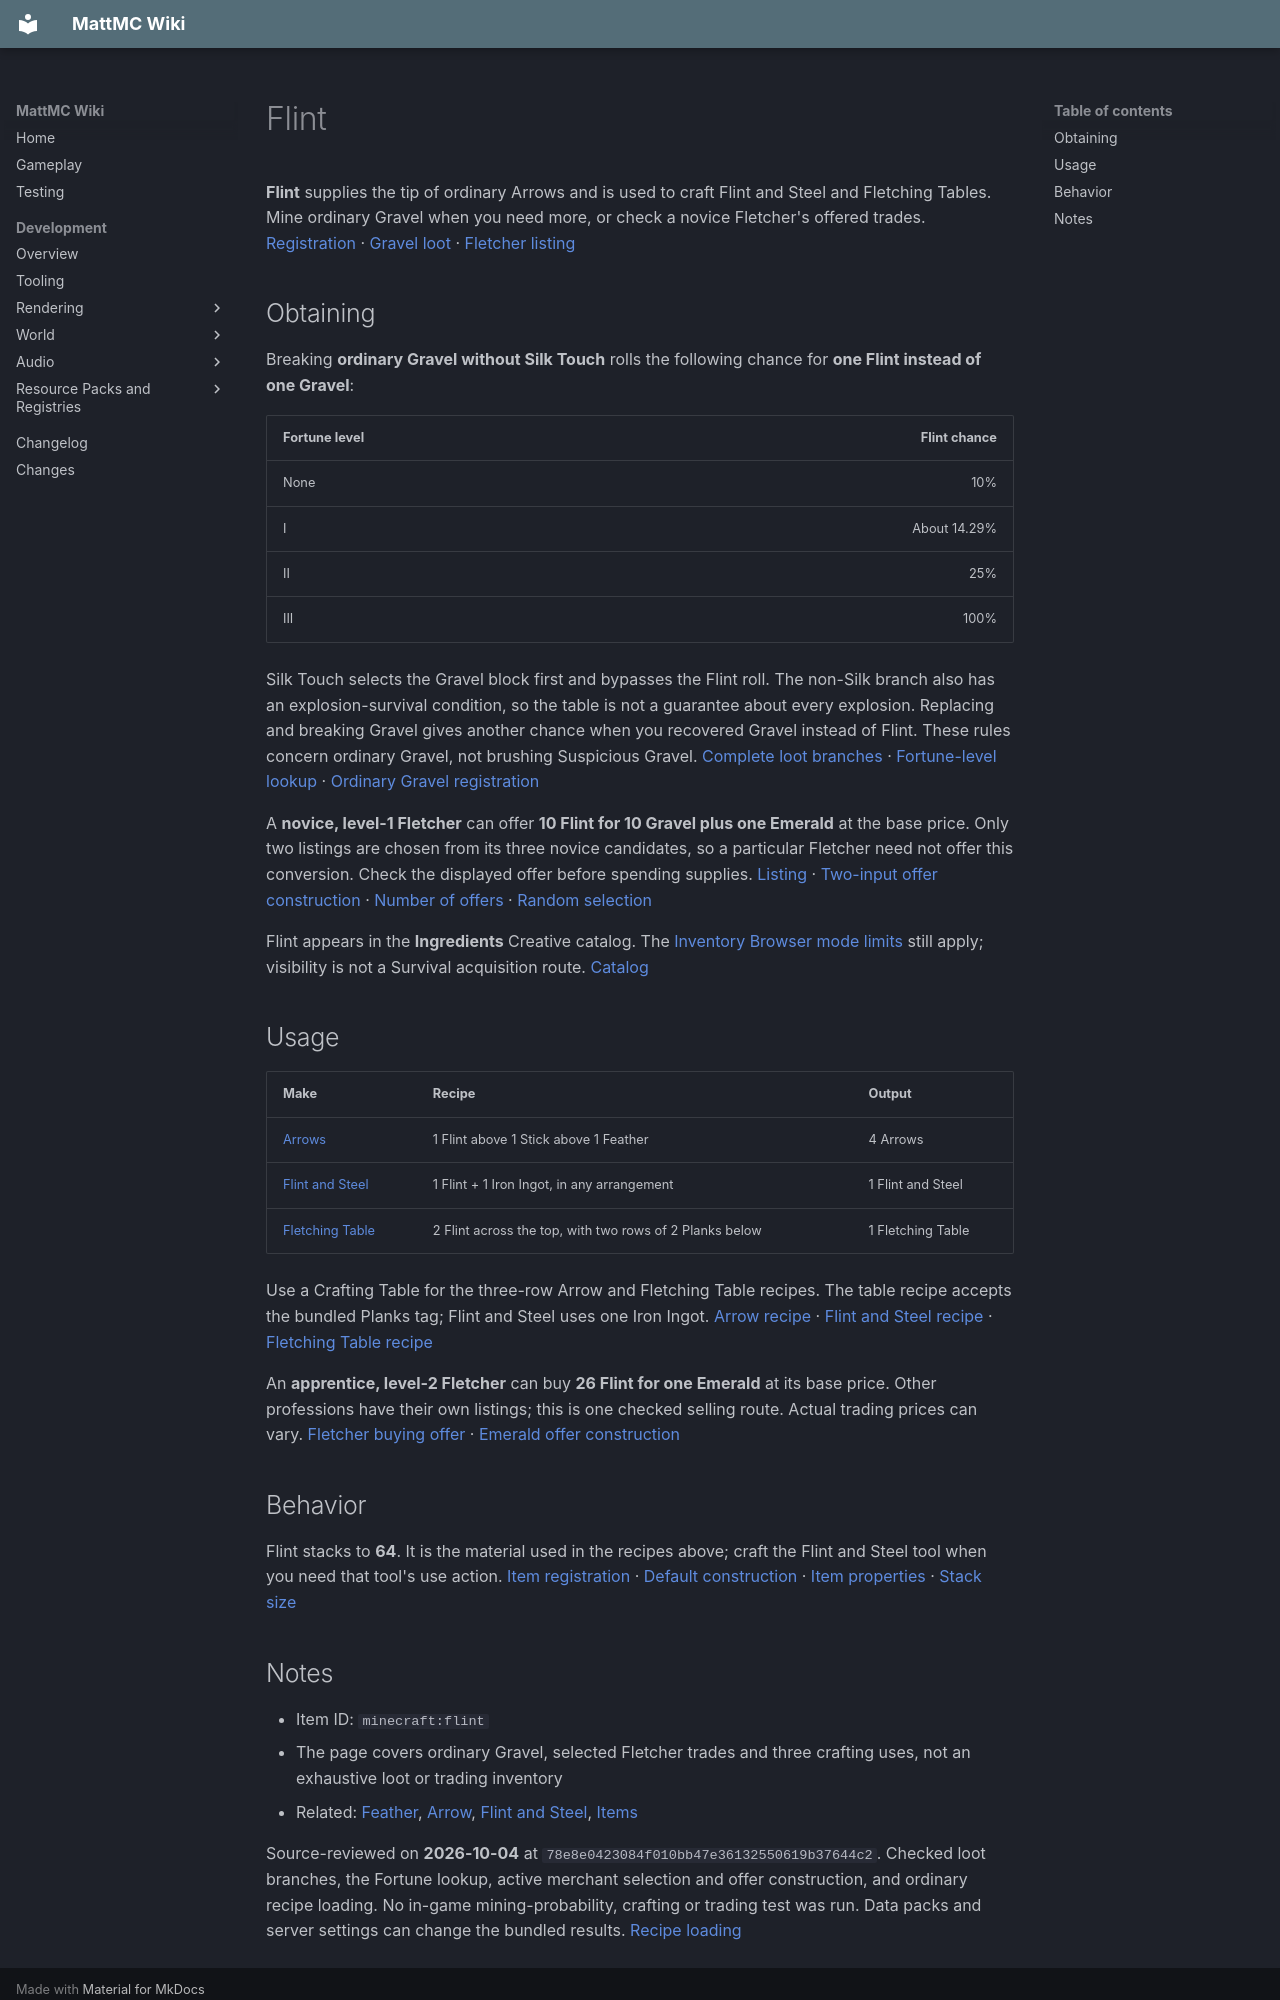

repository: HungLo2020/MattMC · page: gameplay/items/Flint/index.html · generator: mkdocs

# Flint

**Flint** supplies the tip of ordinary Arrows and is used to craft Flint and Steel and Fletching Tables. Mine ordinary Gravel when you need more, or check a novice Fletcher's offered trades. [Registration][registration] · [Gravel loot][gravel] · [Fletcher listing][fletcher]

## Obtaining

Breaking **ordinary Gravel without Silk Touch** rolls the following chance for **one Flint instead of one Gravel**:

| Fortune level | Flint chance |
| --- | ---: |
| None | 10% |
| I | About 14.29% |
| II | 25% |
| III | 100% |

Silk Touch selects the Gravel block first and bypasses the Flint roll. The non-Silk branch also has an explosion-survival condition, so the table is not a guarantee about every explosion. Replacing and breaking Gravel gives another chance when you recovered Gravel instead of Flint. These rules concern ordinary Gravel, not brushing Suspicious Gravel. [Complete loot branches][gravel] · [Fortune-level lookup][fortune] · [Ordinary Gravel registration][gravel-block]

A **novice, level-1 Fletcher** can offer **10 Flint for 10 Gravel plus one Emerald** at the base price. Only two listings are chosen from its three novice candidates, so a particular Fletcher need not offer this conversion. Check the displayed offer before spending supplies. [Listing][fletcher] · [Two-input offer construction][conversion] · [Number of offers][trade-selection] · [Random selection][random-offers]

Flint appears in the **Ingredients** Creative catalog. The [Inventory Browser mode limits](../mechanics/InventoryBrowser.md#mode-and-permission-limits) still apply; visibility is not a Survival acquisition route. [Catalog][catalog]

## Usage

| Make | Recipe | Output |
| --- | --- | --- |
| [Arrows](Arrow.md#crafting-and-drops) | 1 Flint above 1 Stick above 1 Feather | 4 Arrows |
| [Flint and Steel](FlintAndSteel.md) | 1 Flint + 1 Iron Ingot, in any arrangement | 1 Flint and Steel |
| [Fletching Table](FletchingTable.md) | 2 Flint across the top, with two rows of 2 Planks below | 1 Fletching Table |

Use a Crafting Table for the three-row Arrow and Fletching Table recipes. The table recipe accepts the bundled Planks tag; Flint and Steel uses one Iron Ingot. [Arrow recipe][arrow] · [Flint and Steel recipe][lighter] · [Fletching Table recipe][table]

An **apprentice, level-2 Fletcher** can buy **26 Flint for one Emerald** at its base price. Other professions have their own listings; this is one checked selling route. Actual trading prices can vary. [Fletcher buying offer][fletcher] · [Emerald offer construction][emerald-offer]

## Behavior

Flint stacks to **64**. It is the material used in the recipes above; craft the Flint and Steel tool when you need that tool's use action. [Item registration][registration] · [Default construction][item-defaults] · [Item properties][item-properties] · [Stack size][stack]
